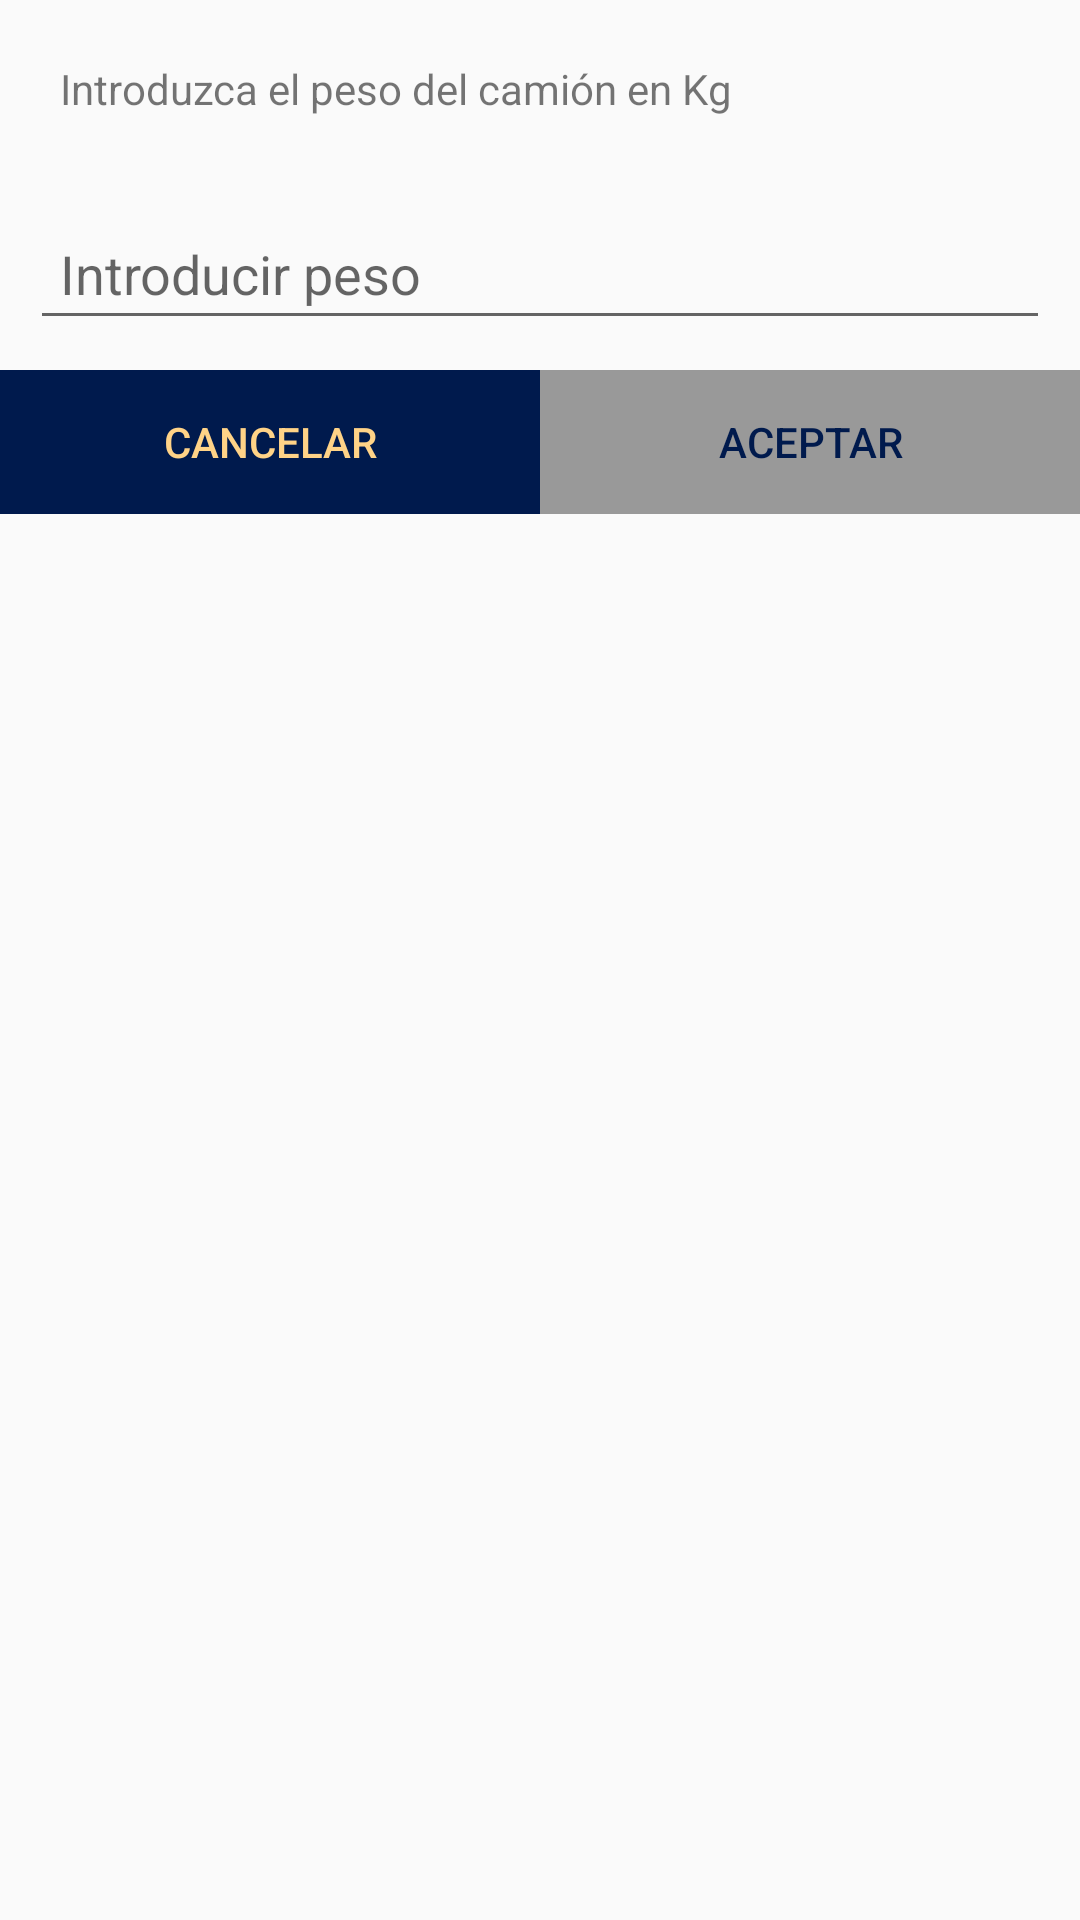

Android layout source for this screen:
<!-- AndroidManifest.xml: application theme AppTheme -->
<!-- res/layout/dialog_weight.xml -->
<?xml version="1.0" encoding="utf-8"?>

<ScrollView xmlns:android="http://schemas.android.com/apk/res/android"
    android:layout_width="match_parent"
    android:layout_height="match_parent">
    <LinearLayout
        android:layout_width="match_parent"
        android:layout_height="wrap_content"
        android:orientation="vertical">

        <TextView
            android:layout_width="match_parent"
            android:layout_height="wrap_content"
            android:layout_margin="10dp"
            android:padding="10dp"
            android:layout_gravity="center"
            android:text="@string/enter_weight_explanation"/>

        <EditText
            android:id="@+id/edit_weight"
            android:layout_width="match_parent"
            android:layout_height="wrap_content"
            android:layout_margin="10dp"
            android:padding="10dp"
            android:layout_gravity="center"
            android:textColor="@color/colorPrimaryDark"
            android:autofillHints="@string/weight"
            android:hint="@string/weight"
            android:inputType="number"/>

        <TableLayout
            android:layout_width="match_parent"
            android:layout_height="wrap_content"
            android:stretchColumns="0,1">
            <TableRow>
                <Button
                    android:id="@+id/button_dialog_dismiss"
                    android:layout_width="wrap_content"
                    android:layout_height="wrap_content"
                    style="@style/TextAppearance.AppCompat.Widget.Button"
                    android:background="@color/colorPrimaryDark"
                    android:textColor="@color/colorAccentLight"
                    android:text="@string/dismiss"/>
                <Button
                    android:id="@+id/button_dialog_ok"
                    android:layout_width="wrap_content"
                    android:layout_height="wrap_content"
                    style="@style/Widget.AppCompat.Button"
                    android:background="@color/shadowGrey"
                    android:textColor="@color/colorPrimaryDark"
                    android:text="@string/ok"/>
            </TableRow>
        </TableLayout>
    </LinearLayout>

</ScrollView>
<!-- resources referenced by this layout -->
<resources>
  <color name="colorAccentLight">#ffd387</color>
  <color name="colorPrimaryDark">#001a4d</color>
  <color name="shadowGrey">#999999</color>
  <string name="dismiss">Cancelar</string>
  <string name="enter_weight_explanation">Introduzca el peso del camión en Kg</string>
  <string name="ok">Aceptar</string>
  <string name="weight">Introducir peso</string>
  <style name="AppTheme" parent="Theme.AppCompat.Light.NoActionBar">
          <item name="windowActionBar">false</item>
          <item name="windowNoTitle">true</item>
          
          <item name="colorPrimary">@color/colorPrimary</item>
          <item name="colorPrimaryDark">@color/colorPrimaryDark</item>
          <item name="colorAccent">@color/colorAccent</item>
      </style>
  <color name="colorPrimary">#0056FF</color>
  <color name="colorAccent">#FFA810</color>
</resources>
